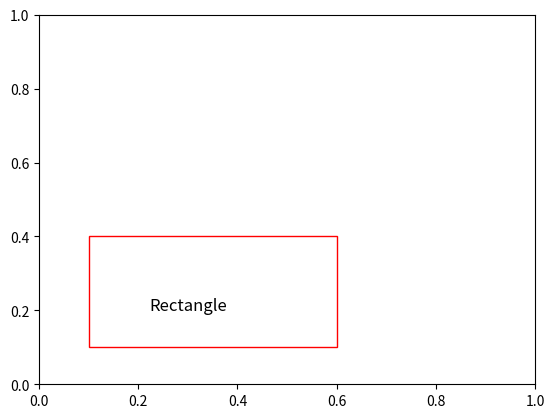

This chart was generated by the following Python code:
import numpy as np
from matplotlib import pyplot as plt
import matplotlib.patches as patches

# Création de la figure et de l'axe
fig, ax = plt.subplots()

# Dessiner un rectangle
rectangle = patches.Rectangle((0.1, 0.1), 0.5, 0.3, linewidth=1, edgecolor='r', facecolor='none')
ax.add_patch(rectangle)

# Ajouter du texte au rectangle
ax.text(0.3, 0.2, 'Rectangle', fontsize=12, ha='center')

# Définir les limites des axes
ax.set_xlim(0, 1)
ax.set_ylim(0, 1)

# Afficher la figure
plt.show()